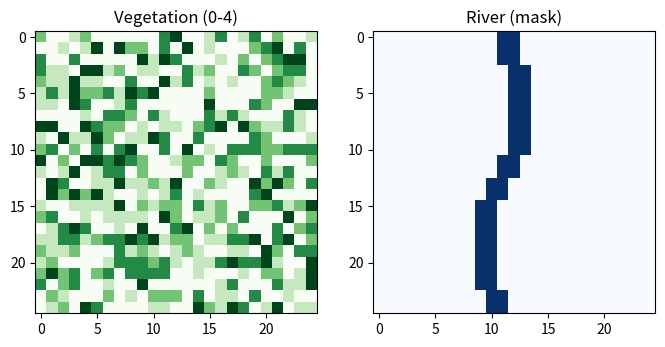

The script that saved this image:
import numpy as np
import matplotlib.pyplot as plt
from PIL import Image

H, W = 25, 25

def make_maps(H, W):
    # vegetation: 随机 0..4
    veg = np.random.choice([0,1,2,3,4], size=(H, W),
                           p=[0.4,0.2,0.15,0.15,0.1]).astype(np.int16)
    np.savetxt("veg_25x25.csv", veg, fmt="%d", delimiter=",")

    # river: 中间一条竖向正弦弯曲
    river = np.zeros((H, W), dtype=bool)
    thickness = 2
    cx = W // 2
    for y in range(H):
        rx = int(cx + 2*np.sin(2*np.pi*y/max(1,H)))
        xL, xR = max(0, rx - thickness//2), min(W, rx + (thickness+1)//2)
        river[y, xL:xR] = True
    np.savetxt("river_25x25.csv", river.astype(int), fmt="%d", delimiter=",")

    return veg, river

def visualize(veg, river):
    fig, ax = plt.subplots(1,2, figsize=(8,4))
    ax[0].imshow(veg, cmap="Greens", origin="upper")
    ax[0].set_title("Vegetation (0-4)")
    ax[1].imshow(river, cmap="Blues", origin="upper")
    ax[1].set_title("River (mask)")
    plt.show()

if __name__ == "__main__":
    veg, river = make_maps(H, W)
    print("veg shape:", veg.shape, "min:", veg.min(), "max:", veg.max())
    print("river shape:", river.shape, "cells of river:", river.sum())
    visualize(veg, river)

    # 另存为 PNG（方便 GUI 加载）
    Image.fromarray((veg/4.0*255).astype(np.uint8), mode="L").save("veg_25x25.png")
    Image.fromarray((river*255).astype(np.uint8), mode="L").save("river_25x25.png")
